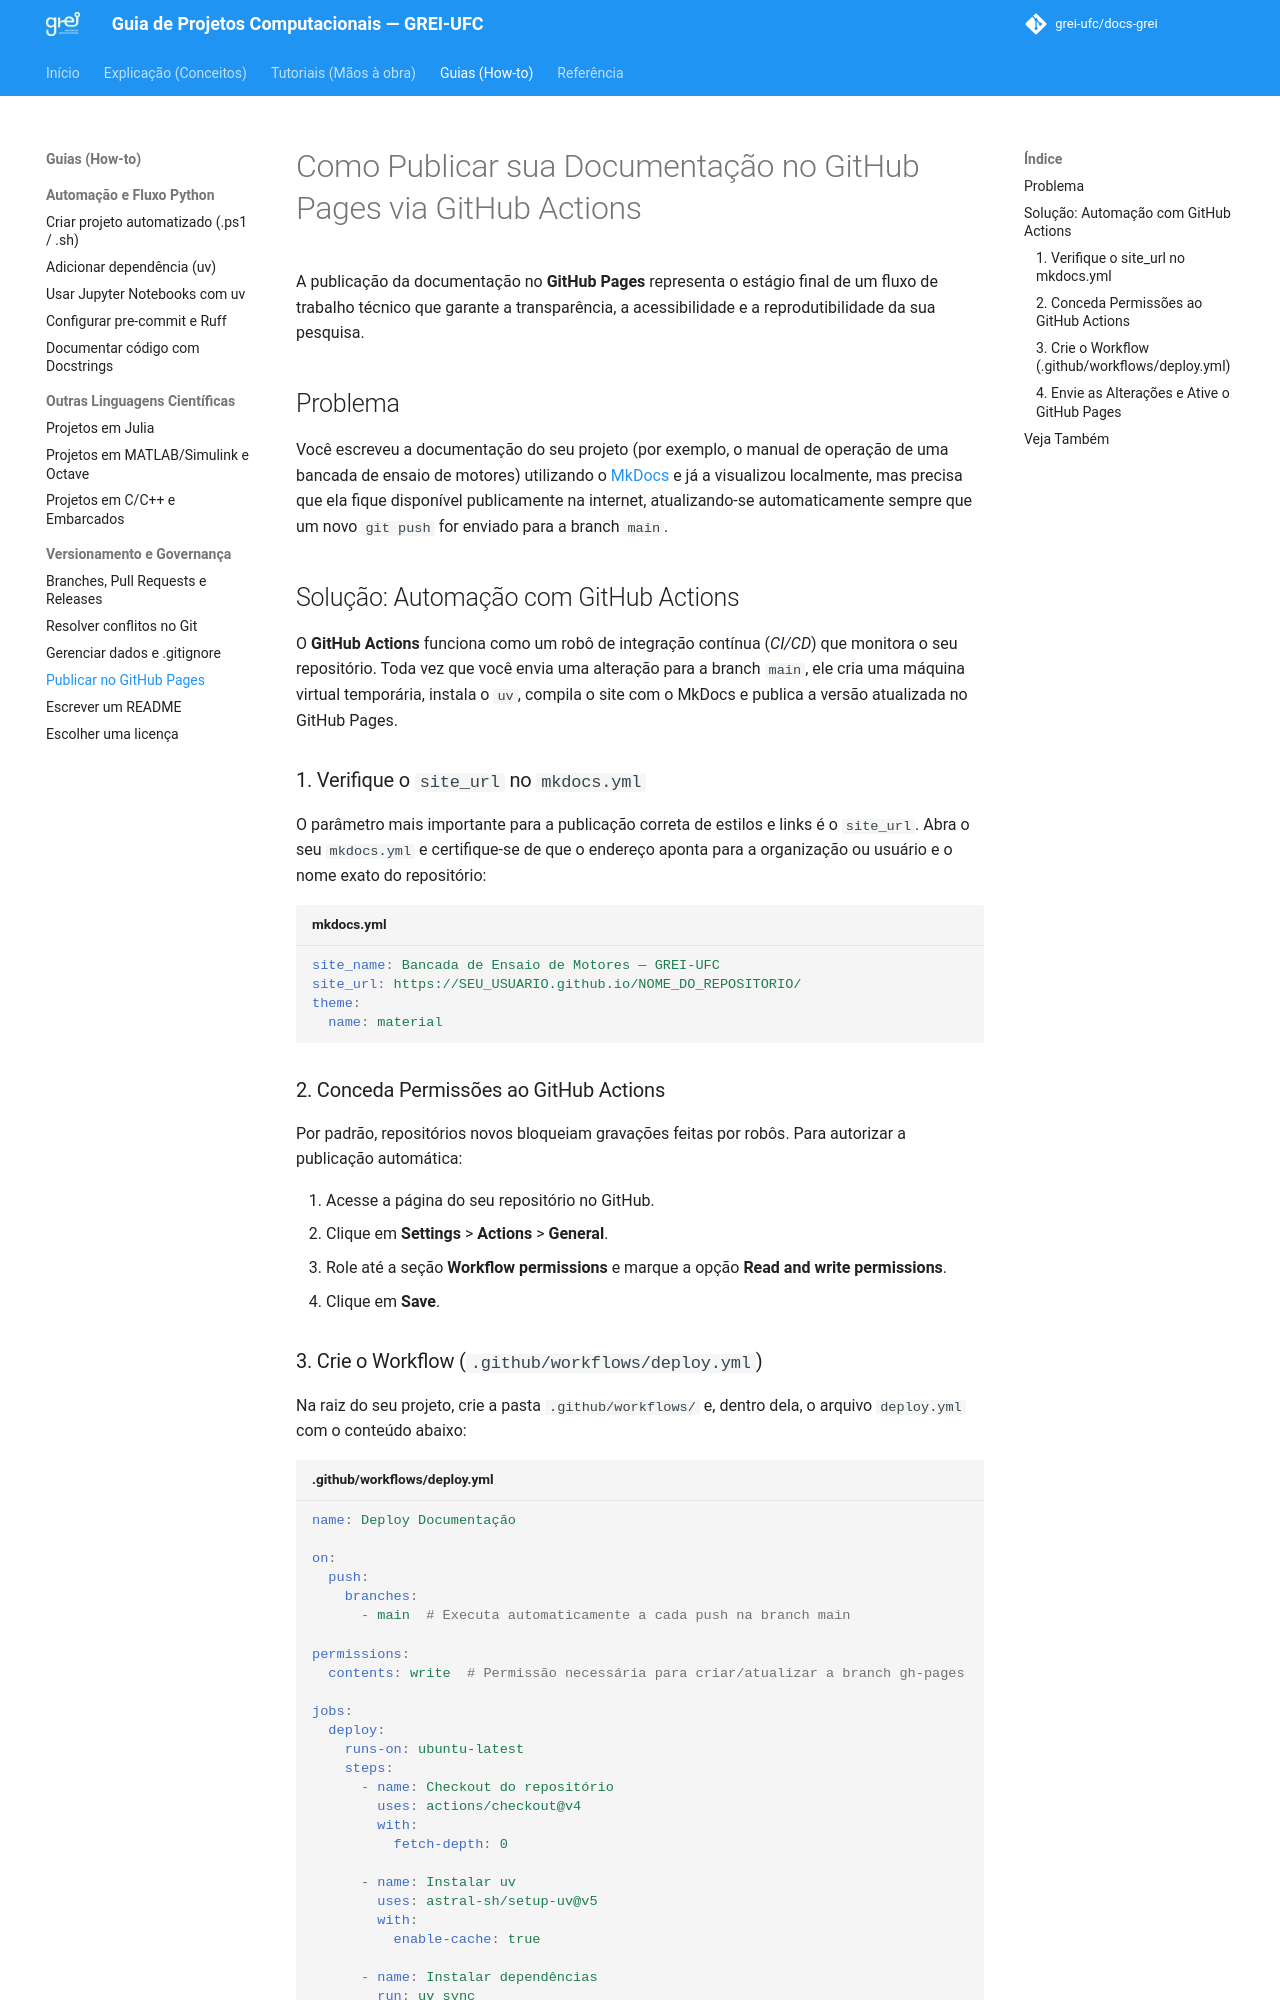

repository: grei-ufc/docs-grei · page: how-to/publicar-github-pages/index.html · generator: mkdocs

# Como Publicar sua Documentação no GitHub Pages via GitHub Actions

A publicação da documentação no **GitHub Pages** representa o estágio final de um fluxo de trabalho técnico que garante a transparência, a acessibilidade e a reprodutibilidade da sua pesquisa.

## Problema

Você escreveu a documentação do seu projeto (por exemplo, o manual de operação de uma bancada de ensaio de motores) utilizando o [MkDocs](../tutorials/documentando-mkdocs.md) e já a visualizou localmente, mas precisa que ela fique disponível publicamente na internet, atualizando-se automaticamente sempre que um novo `git push` for enviado para a branch `main`.

## Solução: Automação com GitHub Actions

O **GitHub Actions** funciona como um robô de integração contínua (*CI/CD*) que monitora o seu repositório. Toda vez que você envia uma alteração para a branch `main`, ele cria uma máquina virtual temporária, instala o `uv`, compila o site com o MkDocs e publica a versão atualizada no GitHub Pages.

### 1. Verifique o `site_url` no `mkdocs.yml`

O parâmetro mais importante para a publicação correta de estilos e links é o `site_url`. Abra o seu `mkdocs.yml` e certifique-se de que o endereço aponta para a organização ou usuário e o nome exato do repositório:

```yaml title="mkdocs.yml"
site_name: Bancada de Ensaio de Motores — GREI-UFC
site_url: https://SEU_USUARIO.github.io/NOME_DO_REPOSITORIO/
theme:
  name: material
```

### 2. Conceda Permissões ao GitHub Actions

Por padrão, repositórios novos bloqueiam gravações feitas por robôs. Para autorizar a publicação automática:

1. Acesse a página do seu repositório no GitHub.
2. Clique em **Settings** > **Actions** > **General**.
3. Role até a seção **Workflow permissions** e marque a opção **Read and write permissions**.
4. Clique em **Save**.
